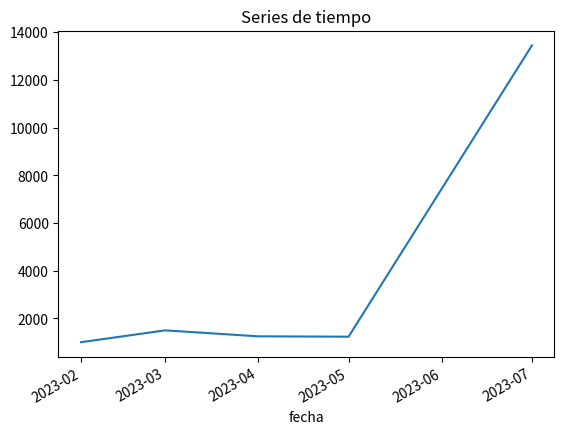

Here is the Python script that generated this plot:
import pandas as pd
import matplotlib.pyplot as plt

df_ventas = pd.DataFrame({
    'fecha': pd.to_datetime(['2023-02-01', '2023-03-01', '2023-04-01', '2023-05-01', '2023-07-01']),
    'ventas': [1004,1500,1250,1235,13445]
})

df_ventas['Año'] = df_ventas['fecha'].dt.year
df_ventas['Mes'] = df_ventas['fecha'].dt.month
df_ventas['Dia'] = df_ventas['fecha'].dt.day

print("Mostrar información del año, mes y día")
print(df_ventas)

print("Filtro de fechas:")
fecha_inicio = pd.to_datetime('2023-02-01')
fecha_fin = pd.to_datetime('2023-04-01')
df_filtro_fecha = df_ventas[(df_ventas['fecha'] >= fecha_inicio) & (df_ventas['fecha'] <= fecha_fin)]
print(df_filtro_fecha)

df_ventas.set_index('fecha', inplace=True)
df_ventas['ventas'].plot(title='Series de tiempo')
plt.show()